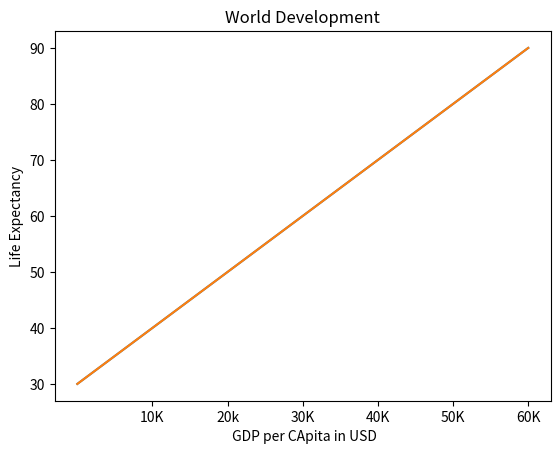

Here is the Python script that generated this plot:
#!/usr/bin/env python3
# -*- coding: utf-8 -*-
"""
Created on Fri Nov 16 11:12:54 2018

@author: neelsavla
"""

import matplotlib.pyplot as plt
life_exp=[30,40,50,60,70,80,90]

gdp_cap=[0,10000,20000,30000,40000,50000,60000]

plt.plot(gdp_cap, life_exp)

plt.show()

plt.xlabel(' GDP per CApita in USD')
plt.ylabel('Life Expectancy')
plt.title('World Development')

plt.plot(gdp_cap, life_exp)
#plt.show()

tick_val=[10000,20000,30000,40000,50000,60000]
tick_lab=['10K','20k','30K','40K','50K','60K']
plt.xticks(tick_val,tick_lab)
plt.show()